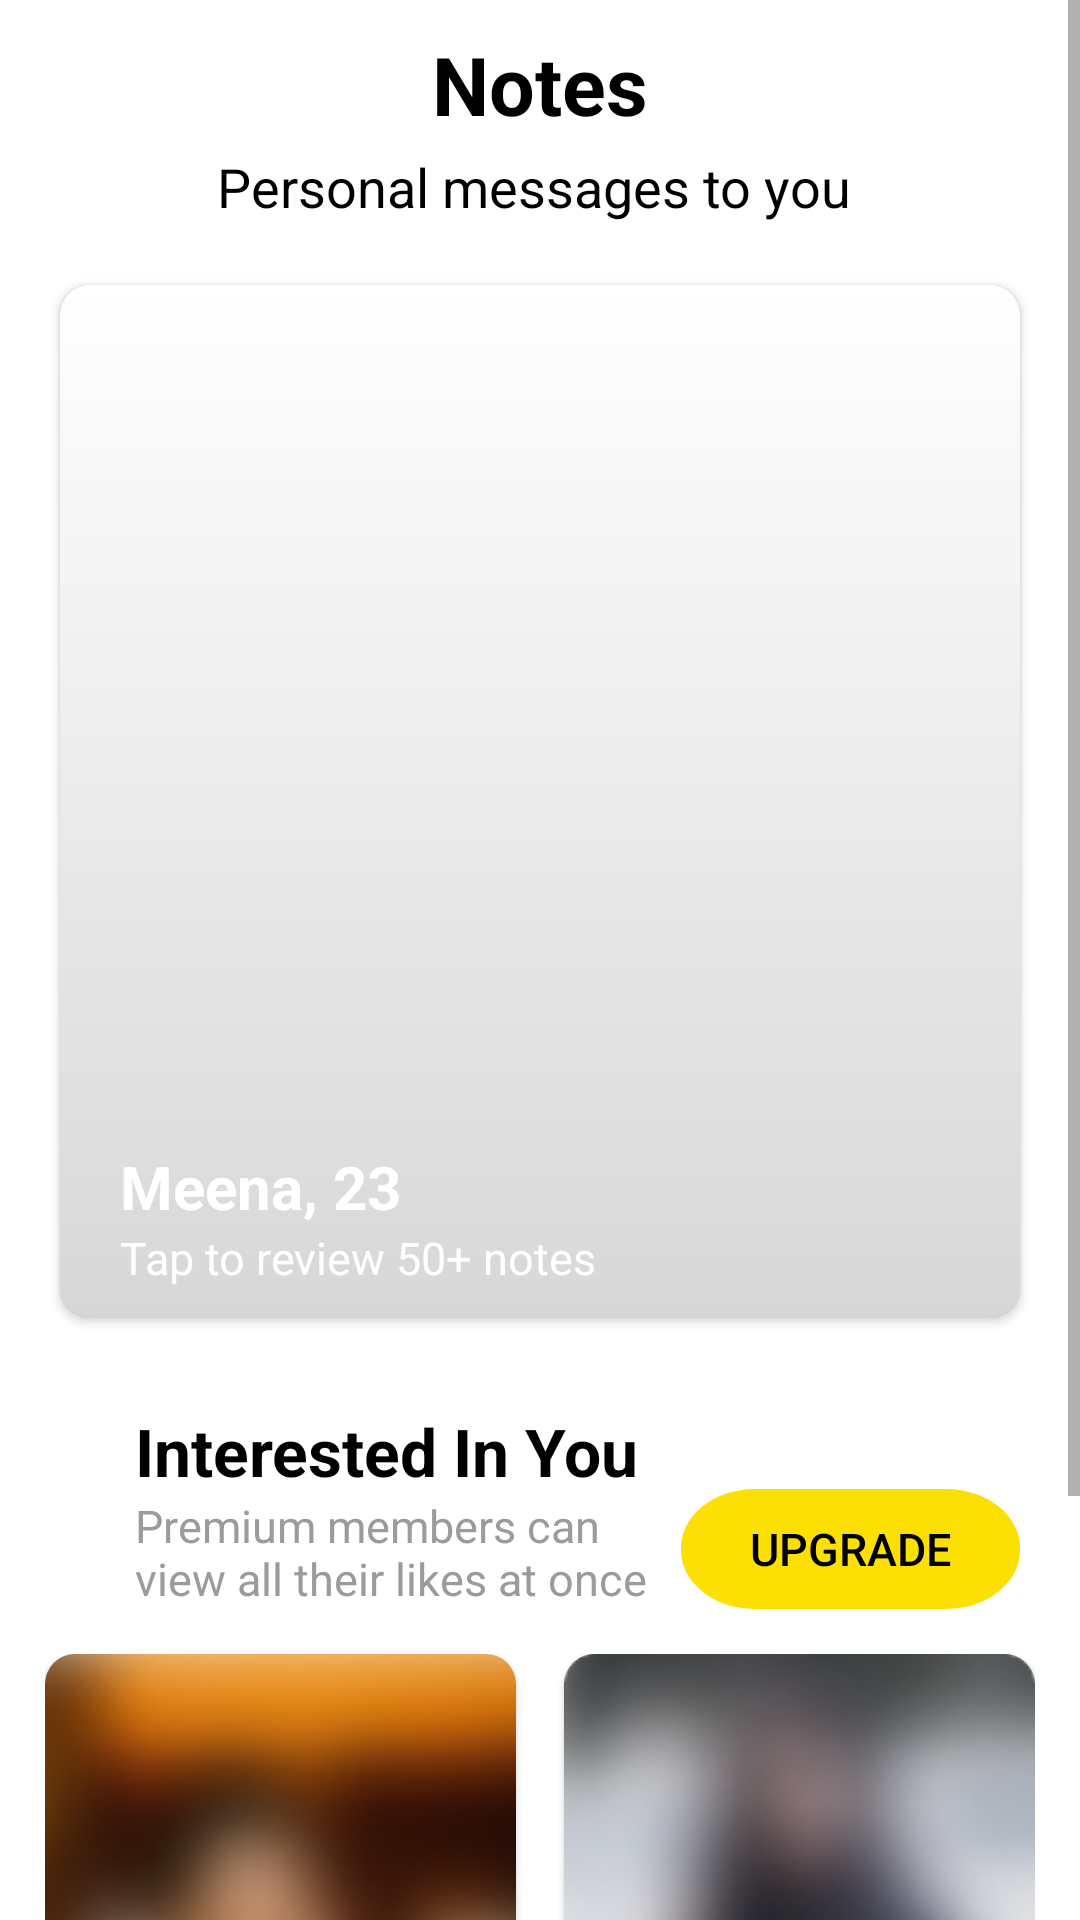

Android layout source for this screen:
<!-- AndroidManifest.xml: application theme Theme.AisleTest -->
<!-- res/layout/fragment_notes.xml -->
<?xml version="1.0" encoding="utf-8"?>
<androidx.constraintlayout.widget.ConstraintLayout
    xmlns:android="http://schemas.android.com/apk/res/android"
    xmlns:app="http://schemas.android.com/apk/res-auto"
    xmlns:tools="http://schemas.android.com/tools"
    android:layout_width="match_parent"
    android:layout_height="match_parent"
    android:background="@color/white"
    >

    <ScrollView
        android:layout_width="match_parent"
        android:layout_height="match_parent"
        app:layout_constraintBottom_toBottomOf="parent"
        app:layout_constraintEnd_toEndOf="parent"
        app:layout_constraintStart_toStartOf="parent"
        app:layout_constraintTop_toTopOf="parent">

        <RelativeLayout
            android:layout_width="match_parent"
            android:layout_height="wrap_content">


            <TextView
                android:id="@+id/notes"
                android:layout_width="102dp"
                android:layout_height="33dp"
                android:gravity="center_horizontal|top"
                android:text="@string/notes"
                android:textColor="@color/black"
                android:layout_marginTop="10dp"
                android:layout_centerHorizontal="true"
                android:textStyle="bold"
                android:textSize="27sp"
                />


            <TextView
                android:id="@+id/personal_me"
                android:layout_width="215dp"
                android:layout_height="25dp"
                android:layout_below="@+id/notes"
                android:layout_centerHorizontal="true"
                android:layout_marginTop="7dp"
                android:gravity="top"
                android:text="@string/personal_messages_to_you"
                android:textColor="@color/black"
                android:textSize="18sp" />



            <androidx.cardview.widget.CardView
                android:id="@+id/matchPic_layout"
                android:layout_width="match_parent"
                android:layout_height="344dp"
                app:cardCornerRadius="10dp"
                android:layout_centerHorizontal="true"
                android:layout_below="@id/personal_me"
                android:layout_margin="20dp"
                >

                <RelativeLayout
                    android:layout_width="match_parent"
                    android:layout_height="match_parent">
                    <ImageView
                        android:id="@+id/match_pic"
                        android:layout_width="match_parent"
                        android:layout_height="match_parent"
                        android:scaleType="fitXY"
                        android:src="@drawable/match_pic"
                        />
                    <View
                        android:layout_width="match_parent"
                        android:layout_height="match_parent"
                        android:background="@drawable/gradient_bottom"
                        />

                    <TextView

                        android:id="@+id/match_name"
                        android:layout_width="106dp"
                        android:layout_height="25dp"
                        android:layout_alignParentStart="true"
                        android:layout_marginStart="20dp"
                        android:layout_above="@+id/review_text"
                        android:layout_marginBottom="2dp"
                        android:text="Meena, 23"
                        android:textStyle="bold"
                        android:textColor="@color/white"
                        android:textSize="20sp" />

                    <TextView

                        android:id="@+id/review_text"
                        android:layout_width="192dp"
                        android:layout_height="20dp"
                        android:layout_alignParentBottom="true"
                        android:layout_marginBottom="10dp"
                        android:layout_marginStart="20dp"
                        android:text="@string/review_text"
                        android:textStyle="normal"
                        android:textColor="@color/white"
                        android:textSize="15sp" />


                </RelativeLayout>

            </androidx.cardview.widget.CardView>

            <RelativeLayout
                android:id="@+id/upgrade_button_viewgroup"
                android:layout_width="match_parent"
                android:layout_height="wrap_content"
                android:layout_below="@+id/matchPic_layout">

                <TextView
                    android:id="@+id/interested_"
                    android:layout_width="wrap_content"
                    android:layout_height="wrap_content"
                    android:layout_alignParentStart="true"
                    android:layout_marginTop="10dp"
                    android:layout_marginStart="45dp"
                    android:layout_alignParentTop="true"
                    android:text="@string/interested_in_you"
                    android:textSize="22sp"
                    android:textStyle="bold"
                    android:textColor="@color/black"
                    android:gravity="top"
                    />

                <TextView
                    android:id="@+id/premium_mem"
                    android:layout_width="wrap_content"
                    android:layout_height="wrap_content"
                    android:layout_alignParentStart="true"
                    android:layout_marginStart="45dp"
                    android:layout_below="@+id/interested_"
                    android:layout_alignStart="@+id/upgrade_but"
                    android:text="@string/premium_members_text"
                    android:textSize="15sp"
                    android:textColor="#9B9B9B"
                    android:gravity="top"
                    />

                <androidx.appcompat.widget.AppCompatButton
                    android:id="@+id/upgrade_but"
                    android:layout_width="113dp"
                    android:layout_height="40dp"
                    android:layout_alignParentBottom="true"
                    android:layout_marginEnd="20dp"
                    android:layout_alignParentEnd="true"
                    android:background="@drawable/upgrade_button"
                    android:text="@string/upgrade"
                    android:textColor="@color/black"
                    android:textSize="15sp"

                    />



            </RelativeLayout>


            <androidx.constraintlayout.widget.ConstraintLayout
                android:layout_width="match_parent"
                android:layout_height="match_parent"
                android:layout_margin="15dp"
                android:layout_below="@+id/upgrade_button_viewgroup"
                >

                <androidx.cardview.widget.CardView
                    android:id="@+id/likes_profile1"
                    android:layout_width="0dp"
                    android:layout_height="255dp"
                    android:layout_alignParentStart="true"
                    android:layout_alignParentBottom="true"
                    android:layout_marginEnd="8dp"
                    app:cardCornerRadius="10dp"
                    app:layout_constraintEnd_toStartOf="@+id/likes_profile2"
                    app:layout_constraintStart_toStartOf="parent"
                    app:layout_constraintTop_toTopOf="parent">

                    <RelativeLayout
                        android:layout_width="match_parent"
                        android:layout_height="match_parent">


                        <ImageView
                            android:id="@+id/profile1pic"
                            android:layout_width="match_parent"
                            android:layout_height="match_parent"
                            android:scaleType="fitXY"
                            android:src="@drawable/teena"

                            />

                        <TextView

                            android:id="@+id/profile1name"
                            android:layout_width="192dp"
                            android:layout_height="wrap_content"
                            android:layout_alignParentBottom="true"
                            android:layout_marginStart="10dp"
                            android:layout_marginBottom="10dp"
                            android:text="Teena"
                            android:textColor="@color/white"
                            android:textSize="20sp"
                            android:textStyle="bold" />


                    </RelativeLayout>

                </androidx.cardview.widget.CardView>


                <androidx.cardview.widget.CardView
                    android:id="@+id/likes_profile2"
                    android:layout_width="0dp"
                    android:layout_height="255dp"
                    android:layout_alignParentEnd="true"

                    android:layout_marginStart="8dp"
                    app:cardCornerRadius="10dp"
                    app:layout_constraintEnd_toEndOf="parent"
                    app:layout_constraintStart_toEndOf="@+id/likes_profile1"
                    app:layout_constraintTop_toTopOf="parent">

                    <RelativeLayout
                        android:layout_width="match_parent"
                        android:layout_height="match_parent">


                        <ImageView
                            android:id="@+id/profile2pic"
                            android:layout_width="match_parent"
                            android:layout_height="match_parent"
                            android:scaleType="fitXY"
                            android:src="@drawable/beena"

                            />

                        <TextView

                            android:id="@+id/profile2name"
                            android:layout_width="192dp"
                            android:layout_height="wrap_content"
                            android:layout_alignParentBottom="true"
                            android:layout_marginStart="10dp"
                            android:layout_marginBottom="10dp"
                            android:text="Beena"
                            android:textColor="@color/white"
                            android:textSize="20sp"
                            android:textStyle="bold" />


                    </RelativeLayout>

                </androidx.cardview.widget.CardView>
            </androidx.constraintlayout.widget.ConstraintLayout>



        </RelativeLayout>


    </ScrollView>



</androidx.constraintlayout.widget.ConstraintLayout>
<!-- resources referenced by this layout -->
<resources>
  <color name="black">#FF000000</color>
  <color name="white">#FFFFFFFF</color>
  <!-- drawable beena: png bitmap (drawable, 46530 bytes) -->
  <!-- drawable gradient_bottom (drawable) -->
  <?xml version="1.0" encoding="utf-8"?>
  <shape xmlns:android="http://schemas.android.com/apk/res/android">
      <gradient
          android:startColor="#00000000"
          android:endColor="#28000000"
          android:angle="270"
          android:type="linear"/>
  </shape>
  <!-- drawable teena: png bitmap (drawable, 53322 bytes) -->
  <!-- drawable upgrade_button (drawable) -->
  <vector xmlns:android="http://schemas.android.com/apk/res/android"
      android:width="113dp"
      android:height="50dp"
      android:viewportWidth="113"
      android:viewportHeight="50">
    <path
        android:pathData="M24.5,0L88.5,0A24.5,24.5 0,0 1,113 24.5L113,25.5A24.5,24.5 0,0 1,88.5 50L24.5,50A24.5,24.5 0,0 1,0 25.5L0,24.5A24.5,24.5 0,0 1,24.5 0z"
        android:fillColor="#FCDF03"/>
  </vector>
  <string name="interested_in_you">Interested In You</string>
  <string name="notes">Notes</string>
  <string name="personal_messages_to_you">Personal messages to you</string>
  <string name="premium_members_text">Premium members can\nview all their likes at once</string>
  <string name="review_text">Tap to review 50+ notes</string>
  <string name="upgrade">Upgrade</string>
  <style name="Theme.AisleTest" parent="Theme.MaterialComponents.Light.NoActionBar">
          
          <item name="colorPrimary">@color/black</item>
          <item name="colorPrimaryVariant">@color/purple_700</item>
          <item name="colorOnPrimary">@color/white</item>
          
          <item name="colorSecondary">@color/teal_200</item>
          <item name="colorSecondaryVariant">@color/teal_700</item>
          <item name="colorOnSecondary">@color/black</item>
          
          <item name="android:statusBarColor">@color/black</item>
          
          <item name="android:forceDarkAllowed" tools:targetApi="q">false</item>
      </style>
  <color name="purple_700">#FF3700B3</color>
  <color name="teal_200">#FF03DAC5</color>
  <color name="teal_700">#FF018786</color>
</resources>
